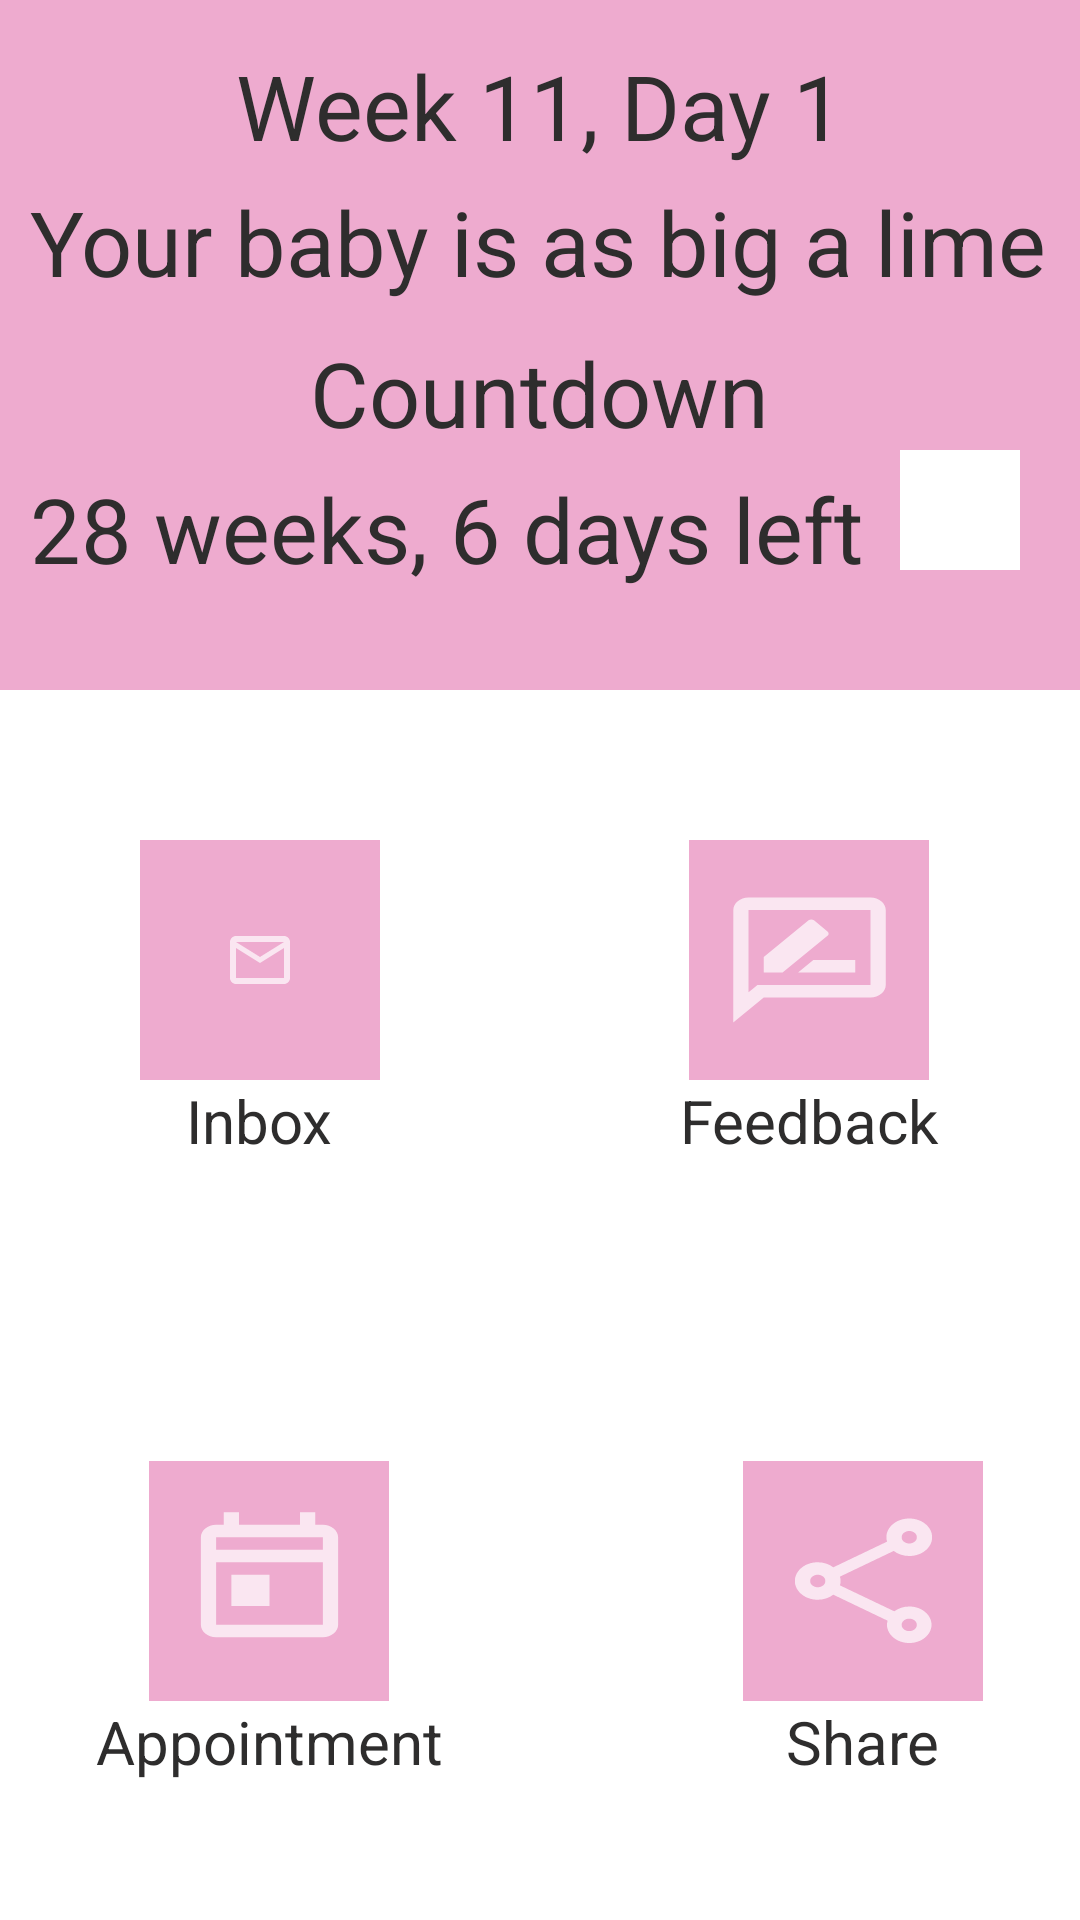

Here is an Android app screen rendered from its layout file. Give the layout XML and the strings, colors and styles it references.
<!-- AndroidManifest.xml: application theme AppTheme -->
<!-- res/layout/activity_home.xml -->
<?xml version="1.0" encoding="utf-8"?>
<RelativeLayout
        xmlns:android="http://schemas.android.com/apk/res/android"
        xmlns:app="http://schemas.android.com/apk/res-auto"
        xmlns:tools="http://schemas.android.com/tools"
        android:layout_width="match_parent"
        android:layout_height="match_parent"
        android:background="#FFF"
        tools:context=".Home">


    <View
            android:id="@+id/view"
            android:layout_width="match_parent"
            android:layout_height="230dp"
            android:background="@color/homeBackgroundColor"
    />

    <View
            android:id="@+id/view2"
            android:layout_width="40dp"
            android:layout_height="40dp"
            android:background="#FFFFFF"
            android:layout_alignParentEnd="true"
            android:layout_marginEnd="20dp"
            android:layout_marginTop="150dp"
           />

    <TextView
            android:id="@+id/textView4"
            android:layout_width="wrap_content"
            android:layout_height="wrap_content"
            android:layout_centerHorizontal="true"
            android:text="Week 11, Day 1"
            android:textColor="@color/textHintColor"
            android:layout_marginTop="15dp"
            android:textSize="30sp"

    />
    <TextView
            android:id="@+id/textView5"
            android:layout_width="wrap_content"
            android:layout_height="wrap_content"
            android:layout_marginStart="10dp"
            android:text="Your baby is as big a lime"
            android:textColor="@color/textHintColor"
            android:layout_marginTop="5dp"
            android:layout_below="@id/textView4"
            android:textSize="30sp"/>

    <TextView
            android:id="@+id/textView6"
            android:layout_width="wrap_content"
            android:layout_height="wrap_content"
            android:layout_centerHorizontal="true"
            android:text="Countdown"
            android:textColor="@color/textHintColor"
            android:layout_below="@id/textView5"
            android:layout_marginTop="10dp"
            android:textSize="30sp"

    />
    <TextView
            android:id="@+id/textView7"
            android:layout_width="wrap_content"
            android:layout_height="wrap_content"
            android:layout_marginStart="10dp"
            android:text="28 weeks, 6 days left"
            android:textColor="@color/textHintColor"
            android:layout_marginTop="5dp"
            android:layout_below="@id/textView6"
            android:textSize="30sp"/>

    
    <LinearLayout
            android:layout_width="wrap_content"
            android:layout_height="wrap_content"
            android:layout_below="@id/view"
            android:id="@+id/inbox_feedback_layer"
            android:layout_marginTop="50dp"
            android:layout_centerHorizontal="true"
            android:orientation="horizontal">

            
            <LinearLayout
                    android:layout_width="wrap_content"
                    android:layout_height="wrap_content"

                    android:orientation="vertical">
                <ImageButton
                        android:id="@+id/inboxBtn"
                        android:layout_width="80dp"
                        android:layout_height="80dp"
                        android:layout_gravity="center"
                        android:background="@color/homeBackgroundColor"
                        app:srcCompat="@drawable/ic_mail"

                />

                <TextView

                        android:id="@+id/textView10"
                        android:layout_width="wrap_content"
                        android:layout_height="wrap_content"
                        android:layout_gravity="center"
                        android:text="Inbox"

                        android:textColor="@color/textHintColor"
                        android:textSize="20dp"
                />



            </LinearLayout>

            
            <LinearLayout
                    android:layout_width="wrap_content"
                    android:layout_height="wrap_content"

                    android:layout_marginStart="100dp"
                    android:orientation="vertical">
                <ImageButton
                        android:id="@+id/feedbackBtn"
                        android:layout_width="80dp"
                        android:layout_height="80dp"
                        android:layout_gravity="center"
                        android:background="@color/homeBackgroundColor"
                        app:srcCompat="@drawable/ic_feedback"

                />



                <TextView

                        android:id="@+id/textView12"
                        android:layout_width="wrap_content"
                        android:layout_height="wrap_content"
                        android:text="Feedback"
                        android:layout_gravity="center"
                        android:textColor="@color/textHintColor"
                        android:textSize="20dp"
                />




            </LinearLayout>



    </LinearLayout>

        <LinearLayout
                android:layout_width="wrap_content"
                android:layout_height="wrap_content"
                android:orientation="horizontal"
                android:background="#FFFFFF"
                android:layout_marginTop="100dp"
                android:layout_centerHorizontal="true"
                android:layout_below="@+id/inbox_feedback_layer"
        >

            
            <LinearLayout
                    android:layout_width="wrap_content"
                    android:layout_height="wrap_content"


                    android:orientation="vertical">
                <ImageButton
                        android:id="@+id/appointmentBtn"
                        android:layout_width="80dp"
                        android:layout_height="80dp"
                        android:layout_gravity="center"
                        android:background="@color/homeBackgroundColor"
                        app:srcCompat="@drawable/ic_appointment"

                />



                <TextView

                        android:id="@+id/textView11"
                        android:layout_width="wrap_content"
                        android:layout_height="wrap_content"
                        android:text="Appointment"
                        android:layout_gravity="center"
                        android:textColor="@color/textHintColor"
                        android:textSize="20dp"
                />




            </LinearLayout>

            
            <LinearLayout
                    android:layout_width="wrap_content"
                    android:layout_height="wrap_content"

                    android:layout_marginStart="100dp"
                    android:orientation="vertical">
                <ImageButton
                        android:id="@+id/shareBtn"
                        android:layout_width="80dp"
                        android:layout_height="80dp"
                        android:layout_gravity="center"
                        android:background="@color/homeBackgroundColor"
                        app:srcCompat="@drawable/ic_share"

                />


                <TextView

                        android:id="@+id/share"
                        android:layout_width="wrap_content"
                        android:layout_height="wrap_content"
                        android:text="Share"
                        android:layout_gravity="center"
                        android:textColor="@color/textHintColor"
                        android:textSize="20dp"
                />

            </LinearLayout>

        </LinearLayout>

</RelativeLayout>
<!-- resources referenced by this layout -->
<resources>
  <color name="homeBackgroundColor">#EEABCF</color>
  <color name="textHintColor">#2E2D2D</color>
  <!-- drawable ic_appointment (drawable) -->
  <vector xmlns:android="http://schemas.android.com/apk/res/android"
          android:width="61dp"
          android:height="50dp"
          android:viewportWidth="24"
          android:viewportHeight="24"
          android:tint="?attr/colorControlNormal">
      <path
              android:fillColor="@android:color/white"
              android:pathData="M19,3h-1L18,1h-2v2L8,3L8,1L6,1v2L5,3c-1.11,0 -2,0.9 -2,2v14c0,1.1 0.89,2 2,2h14c1.1,0 2,-0.9 2,-2L21,5c0,-1.1 -0.9,-2 -2,-2zM19,19L5,19L5,9h14v10zM19,7L5,7L5,5h14v2zM7,11h5v5L7,16z"/>
  </vector>
  <!-- drawable ic_feedback (drawable) -->
  <vector xmlns:android="http://schemas.android.com/apk/res/android"     android:width="61dp"
      android:height="50dp" android:viewportWidth="24" android:viewportHeight="24" android:tint="?attr/colorControlNormal">
      <path android:fillColor="@android:color/white" android:pathData="M20,2L4,2c-1.1,0 -1.99,0.9 -1.99,2L2,22l4,-4h14c1.1,0 2,-0.9 2,-2L22,4c0,-1.1 -0.9,-2 -2,-2zM20,16L5.17,16l-0.59,0.59 -0.58,0.58L4,4h16v12zM10.5,14L18,14v-2h-5.5zM14.36,8.13c0.2,-0.2 0.2,-0.51 0,-0.71l-1.77,-1.77c-0.2,-0.2 -0.51,-0.2 -0.71,0L6,11.53L6,14h2.47l5.89,-5.87z"/>
  </vector>
  <!-- drawable ic_mail (drawable) -->
  <vector xmlns:android="http://schemas.android.com/apk/res/android"
          android:width="24dp"
          android:height="24dp"
          android:viewportWidth="24"
          android:viewportHeight="24"
          android:tint="?attr/colorControlNormal">
      <path
              android:fillColor="@android:color/black"
              android:pathData="M22,6c0,-1.1 -0.9,-2 -2,-2L4,4c-1.1,0 -2,0.9 -2,2v12c0,1.1 0.9,2 2,2h16c1.1,0 2,-0.9 2,-2L22,6zM20,6l-8,4.99L4,6h16zM20,18L4,18L4,8l8,5 8,-5v10z"/>
  </vector>
  <!-- drawable ic_share (drawable) -->
  <vector xmlns:android="http://schemas.android.com/apk/res/android"
          android:width="61dp"
          android:height="50dp"
          android:viewportWidth="24"
          android:viewportHeight="24"
          android:tint="?attr/colorControlNormal">
      <path
              android:fillColor="@android:color/white"
              android:pathData="M18,16.08c-0.76,0 -1.44,0.3 -1.96,0.77L8.91,12.7c0.05,-0.23 0.09,-0.46 0.09,-0.7s-0.04,-0.47 -0.09,-0.7l7.05,-4.11c0.54,0.5 1.25,0.81 2.04,0.81 1.66,0 3,-1.34 3,-3s-1.34,-3 -3,-3 -3,1.34 -3,3c0,0.24 0.04,0.47 0.09,0.7L8.04,9.81C7.5,9.31 6.79,9 6,9c-1.66,0 -3,1.34 -3,3s1.34,3 3,3c0.79,0 1.5,-0.31 2.04,-0.81l7.12,4.16c-0.05,0.21 -0.08,0.43 -0.08,0.65 0,1.61 1.31,2.92 2.92,2.92s2.92,-1.31 2.92,-2.92c0,-1.61 -1.31,-2.92 -2.92,-2.92zM18,4c0.55,0 1,0.45 1,1s-0.45,1 -1,1 -1,-0.45 -1,-1 0.45,-1 1,-1zM6,13c-0.55,0 -1,-0.45 -1,-1s0.45,-1 1,-1 1,0.45 1,1 -0.45,1 -1,1zM18,20.02c-0.55,0 -1,-0.45 -1,-1s0.45,-1 1,-1 1,0.45 1,1 -0.45,1 -1,1z"/>
  </vector>
  <style name="AppTheme" parent="Theme.MaterialComponents.Bridge">
          
          <item name="colorPrimary">@color/colorPrimary</item>
          <item name="colorPrimaryDark">@color/colorPrimaryDark</item>
          <item name="colorAccent">@color/colorAccent</item>
          <item name="materialCalendarTheme">@style/ThemeOverlay.MaterialComponents.MaterialCalendar</item>
      </style>
  <color name="colorPrimary">#F357A0</color>
  <color name="colorPrimaryDark">#C63664</color>
  <color name="colorAccent">#03DAC5</color>
</resources>
